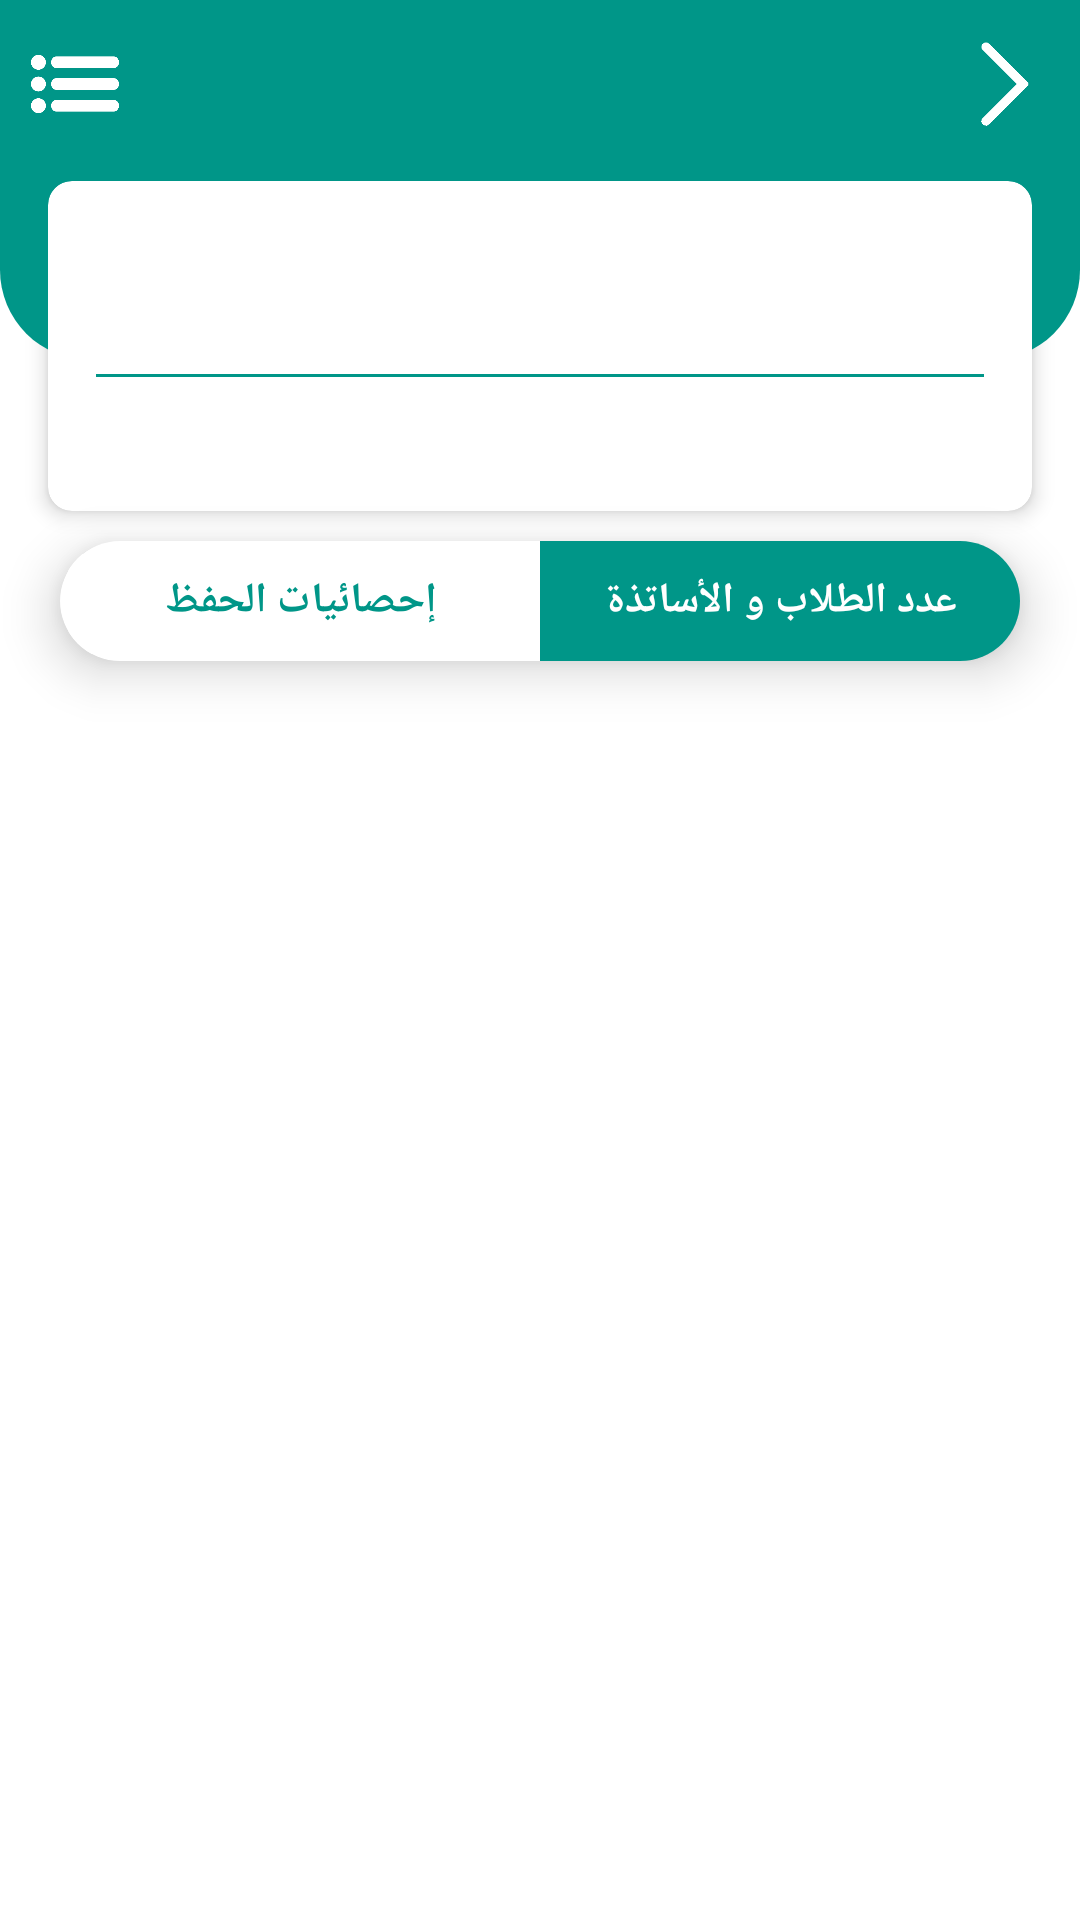

This screen was rendered from an Android layout file. Write that file and the resources it references.
<!-- AndroidManifest.xml: application theme AppTheme -->
<!-- res/layout/director_statistics_layout.xml -->
<?xml version="1.0" encoding="utf-8"?>
<LinearLayout
    xmlns:android="http://schemas.android.com/apk/res/android"
    xmlns:app="http://schemas.android.com/apk/res-auto"
    xmlns:tools="http://schemas.android.com/tools"
    android:layout_width="match_parent"
    android:layout_height="match_parent"
    android:orientation="vertical">
    
    <androidx.appcompat.widget.Toolbar
        android:id="@+id/toolbar"
        android:layout_width="match_parent"
        android:layout_height="120dp"
        android:background="@drawable/student_custom_card_background">
        <ImageView
            android:id="@+id/optionsMenuButton"
            android:layout_width="50dp"
            android:layout_height="50dp"
            android:layout_gravity="top|left"
            android:src="@drawable/iconmenu"
            android:contentDescription="Options Menu"
            android:onClick="showOptionsMenu" />
        <TextView
            android:id="@+id/toolbarTitle"
            android:layout_width="wrap_content"
            android:layout_height="50dp"
            android:ellipsize="end"
            android:layout_gravity="top|center"
            android:gravity="center"
            android:singleLine="true"
            android:textColor="#FFFFFF"
            android:textSize="25sp"
            android:textStyle="bold" />
        <ImageView
            android:id="@+id/back"
            android:layout_width="50dp"
            android:layout_height="50dp"
            android:padding="10dp"
            android:layout_gravity="top|right"
            android:src="@drawable/iconback"
            android:contentDescription="Options Menu"
            android:onClick="showOptionsMenu" />

    </androidx.appcompat.widget.Toolbar>

    
    <androidx.cardview.widget.CardView
        android:id="@+id/StudentcardView"
        android:layout_width="match_parent"
        android:layout_height="110dp"
        android:layout_gravity="center"
        android:layout_marginTop="-60dp"
        app:cardBackgroundColor="@android:color/white"
        android:layout_marginRight="16dp"
        android:layout_marginLeft="16dp"
        app:cardCornerRadius="8dp"
        app:cardElevation="4dp">

        <androidx.constraintlayout.widget.ConstraintLayout
            android:id="@+id/linearInfo"
            android:layout_width="match_parent"
            android:layout_height="110dp"
            android:orientation="vertical">

            <TextView
                android:id="@+id/supervisorname"
                android:layout_width="wrap_content"
                android:layout_height="wrap_content"
                android:layout_gravity="center"
                android:layout_marginTop="15dp"
                android:fontFamily="sans-serif-condensed"
                android:gravity="center"
                android:padding="6dp"
                android:textColor="@color/teal_700"
                android:textSize="24dp"
                android:textStyle="bold"
                app:layout_constraintEnd_toEndOf="parent"
                app:layout_constraintStart_toStartOf="parent"
                app:layout_constraintTop_toTopOf="parent" />

            <View
                android:id="@+id/divider"
                android:layout_width="0dp"
                android:layout_height="1dp"
                android:layout_marginLeft="16dp"
                android:layout_marginRight="16dp"
                android:layout_marginBottom="40dp"
                android:background="@color/teal_700"
                app:layout_constraintBottom_toBottomOf="parent"
                app:layout_constraintEnd_toEndOf="parent"
                app:layout_constraintStart_toStartOf="parent"
                app:layout_constraintTop_toBottomOf="@+id/supervisorname" />

            <TextView
                android:id="@+id/branch"
                android:layout_width="wrap_content"
                android:layout_height="wrap_content"
                android:fontFamily="sans-serif-condensed"
                android:gravity="bottom|center"
                android:textSize="15dp"
                android:textStyle="bold"
                app:layout_constraintBottom_toBottomOf="parent"
                app:layout_constraintEnd_toEndOf="@+id/divider"
                app:layout_constraintStart_toStartOf="@+id/divider"
                app:layout_constraintTop_toBottomOf="@+id/divider" />
        </androidx.constraintlayout.widget.ConstraintLayout>
    </androidx.cardview.widget.CardView>

    
    <androidx.cardview.widget.CardView
        android:layout_width="match_parent"
        android:layout_height="40dp"
        android:layout_marginRight="20dp"
        android:layout_marginLeft="20dp"
        android:layout_gravity="center_horizontal"
        android:layout_marginTop="10dp"
        android:layout_marginBottom="2dp"
        app:cardCornerRadius="50dp"
        app:cardElevation="10dp">

        <LinearLayout
            android:layout_width="match_parent"
            android:layout_height="wrap_content"
            android:id="@+id/options"
            android:orientation="horizontal">

            
            <Button
                android:id="@+id/stat_Btn"
                android:layout_width="0dp"
                android:layout_weight="1"
                android:layout_height="match_parent"
                android:text="إحصائيات الحفظ"
                android:textStyle="bold"
                android:textColor="#009688"
                android:background= "#FFFFFF" />

            
            <Button
                android:id="@+id/numbersBtn"
                android:layout_width="0dp"
                android:layout_weight="1"
                android:layout_height="match_parent"
                android:text="عدد الطلاب و الأساتذة"
                android:textStyle="bold"
                android:textColor="#FFFFFF"
                android:background="#009688" />
        </LinearLayout>
    </androidx.cardview.widget.CardView>


    <LinearLayout
        android:layout_width="match_parent"
        android:layout_height="match_parent"
        android:orientation="vertical"
        android:id="@+id/parent_linear_layout">


    </LinearLayout>








</LinearLayout>
<!-- resources referenced by this layout -->
<resources>
  <color name="teal_700">#009688</color>
  <!-- drawable iconback: png bitmap (drawable, 4565 bytes) -->
  <!-- drawable iconmenu: png bitmap (drawable, 9390 bytes) -->
  <!-- drawable student_custom_card_background (drawable) -->
  <layer-list xmlns:android="http://schemas.android.com/apk/res/android">
      <item
          android:bottom="1dp"
          android:left="-1dp"
          android:right="-1dp">
          <shape android:shape="rectangle">
              <solid android:color="#00FFFFFF" />
          </shape>
      </item>
      <item>
          <shape android:shape="rectangle">
              <solid android:color="@color/teal_700" />
              <corners
                  android:bottomLeftRadius="30dp"
                  android:bottomRightRadius="30dp" />
          </shape>
      </item>
  </layer-list>
  <style name="AppTheme" parent="Theme.MaterialComponents.Light.DarkActionBar">
  
          
          <item name="colorPrimary">#009688</item>
          <item name="colorPrimaryVariant">@color/teal_700</item>
  
          
          <item name="colorSecondary">@color/your_secondary_color</item>
          <item name="colorSecondaryVariant">@color/your_secondary_variant_color</item>
  
          
          <item name="android:statusBarColor">#009688</item>
  
          
          <item name="android:navigationBarColor">@color/bottom_white</item>
  
          
  
          
          <item name="actionBarStyle">@style/Widget.AppCompat.ActionBar.Solid</item>
          <item name="actionBarTheme">@style/ThemeOverlay.AppCompat.Dark.ActionBar</item>
  
          
          <item name="toolbarStyle">@style/Widget.AppCompat.Toolbar</item>
  
      </style>
  <color name="your_secondary_color">#3F51B5</color>
  <color name="your_secondary_variant_color">#303F9F</color>
  <color name="bottom_white">#FFFFFF</color>
  <style name="Widget.AppCompat.Toolbar" parent="Widget.MaterialComponents.Toolbar.Primary">
          <item name="android:background">?attr/colorPrimary</item>
          <item name="titleTextColor">?android:textColorPrimary</item>
      </style>
</resources>
